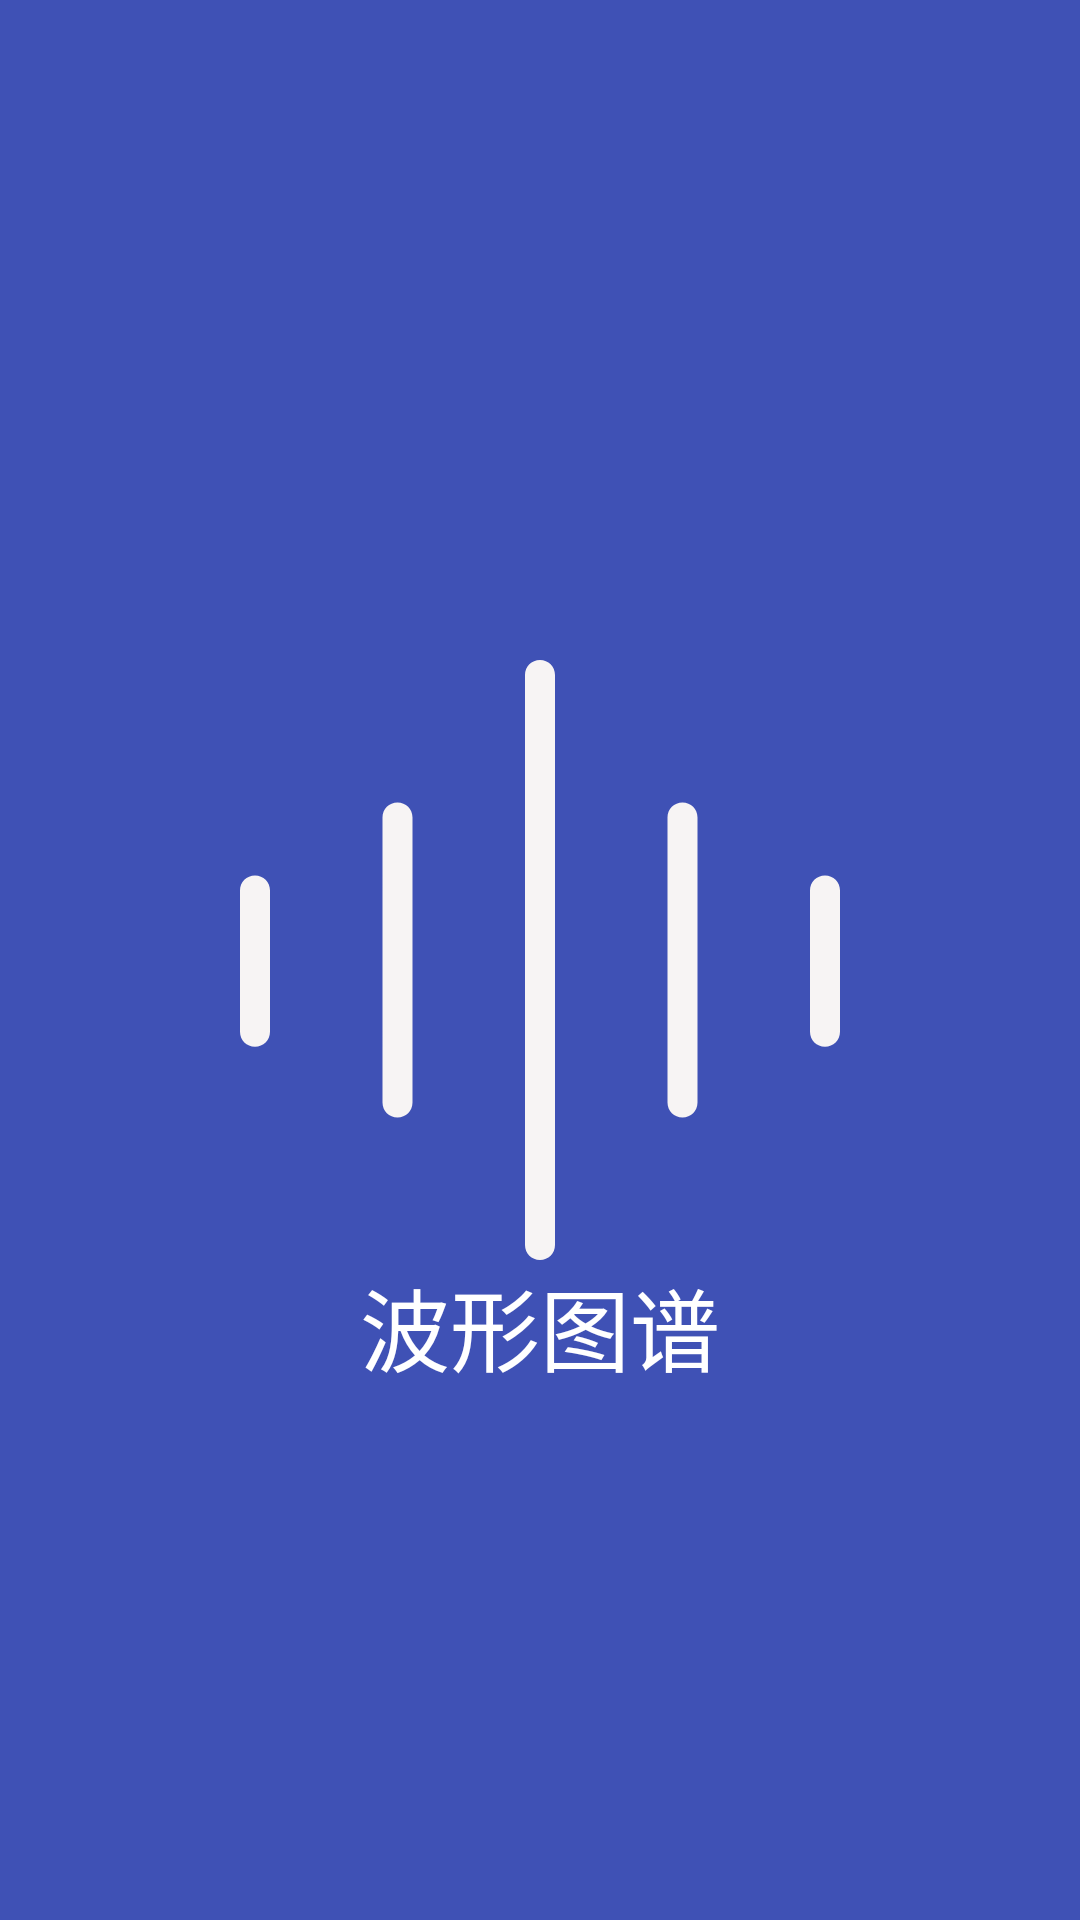

Produce the Android XML layout that renders to this screen, including the resource entries it uses.
<!-- AndroidManifest.xml: application theme AppTheme -->
<!-- res/layout/activity_splash.xml -->
<?xml version="1.0" encoding="utf-8"?>
<LinearLayout xmlns:android="http://schemas.android.com/apk/res/android"
    android:orientation="vertical" android:layout_width="match_parent"
    android:layout_height="match_parent">
    <RelativeLayout
        android:layout_width="match_parent"
        android:layout_height="match_parent"
        android:background="@color/colorPrimary">

        <ImageView
            android:id="@+id/app_icon"
            android:layout_width="wrap_content"
            android:layout_height="wrap_content"
            android:src="@drawable/ic_boxingtu"

            android:layout_centerInParent="true"
            />
        <TextView
            android:text="@string/app_name"
            android:textSize="@dimen/app_name_text_size"
            android:textColor="@android:color/white"
            android:layout_width="match_parent"
            android:layout_height="wrap_content"
            android:gravity="center"
            android:layout_below="@+id/app_icon"
            />
    </RelativeLayout>
</LinearLayout>
<!-- resources referenced by this layout -->
<resources>
  <color name="colorPrimary">#3F51B5</color>
  <dimen name="app_name_text_size">30sp</dimen>
  <!-- drawable ic_boxingtu (drawable) -->
  <vector xmlns:android="http://schemas.android.com/apk/res/android"
      android:width="200dp"
      android:height="200dp"
      android:viewportWidth="1024"
      android:viewportHeight="1024">
    <path
        android:fillColor="#F7F4F4"
        android:pathData="M512,1024c-14.34,0 -25.6,-11.26 -25.6,-25.6v-972.8c0,-14.34 11.26,-25.6 25.6,-25.6s25.6,11.26 25.6,25.6v972.8c0,14.34 -11.26,25.6 -25.6,25.6zM268.8,780.8c-14.34,0 -25.6,-11.26 -25.6,-25.6v-486.4c0,-14.34 11.26,-25.6 25.6,-25.6s25.6,11.26 25.6,25.6v486.4c0,14.34 -11.26,25.6 -25.6,25.6zM25.6,659.97c-14.34,0 -25.6,-11.26 -25.6,-25.6v-241.15c0,-14.34 11.26,-25.6 25.6,-25.6s25.6,11.26 25.6,25.6v241.15c0,14.34 -11.26,25.6 -25.6,25.6zM755.2,780.8c-14.34,0 -25.6,-11.26 -25.6,-25.6v-486.4c0,-14.34 11.26,-25.6 25.6,-25.6s25.6,11.26 25.6,25.6v486.4c0,14.34 -11.26,25.6 -25.6,25.6zM998.4,659.97c-14.34,0 -25.6,-11.26 -25.6,-25.6v-241.15c0,-14.34 11.26,-25.6 25.6,-25.6s25.6,11.26 25.6,25.6v241.15c0,14.34 -11.26,25.6 -25.6,25.6z"/>
  </vector>
  <string name="app_name">波形图谱</string>
  <style name="AppTheme" parent="Base.Theme.AppCompat.Light.DarkActionBar">
          
          <item name="colorPrimary">@color/colorPrimary</item>
          <item name="colorPrimaryDark">@color/colorPrimaryDark</item>
          <item name="colorAccent">@color/colorAccent</item>
      </style>
  <color name="colorPrimaryDark">#303F9F</color>
  <color name="colorAccent">#FF4081</color>
</resources>
